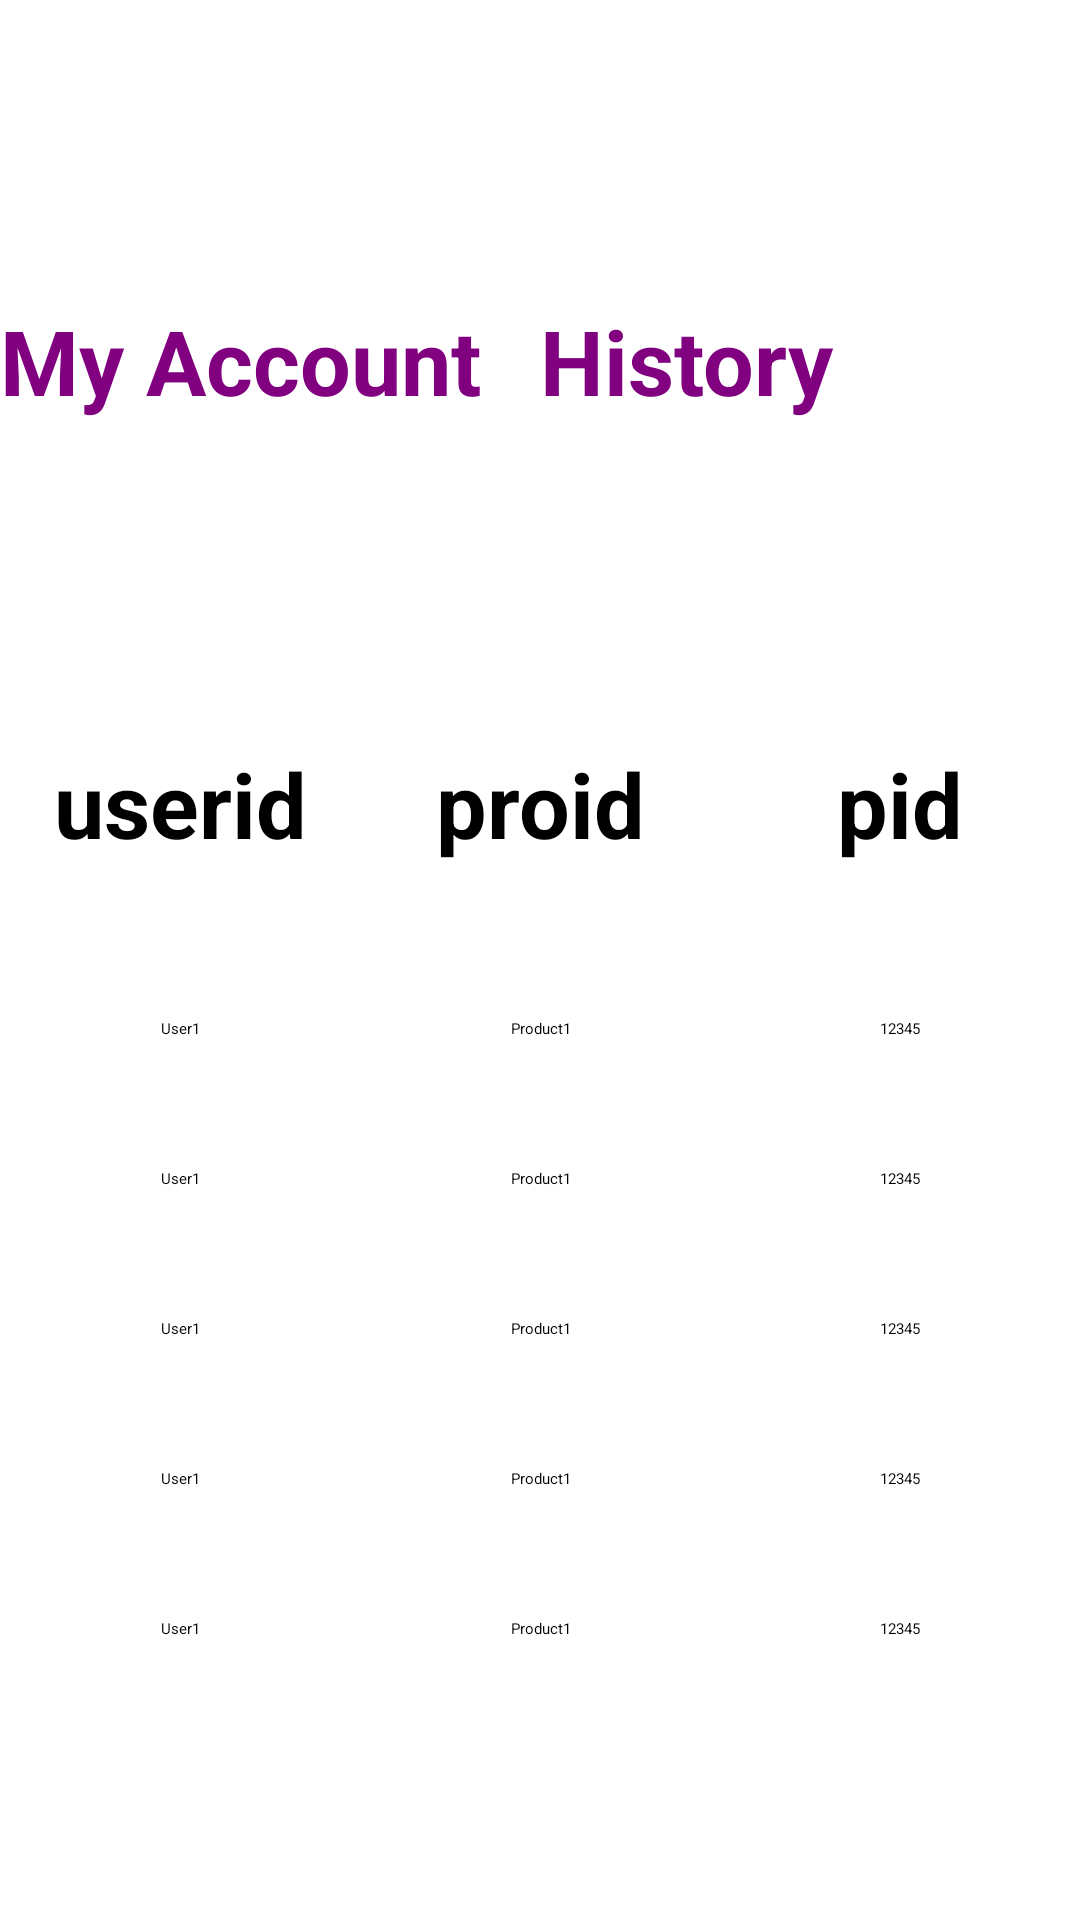

The Android layout XML behind this screen, and the referenced resources:
<!-- AndroidManifest.xml: application theme Theme.Fitness -->
<!-- res/layout/myaccount.xml -->
<?xml version="1.0" encoding="utf-8"?>
<LinearLayout
    xmlns:android="http://schemas.android.com/apk/res/android"
    android:layout_width="match_parent"
    android:layout_height="match_parent"
    android:orientation="vertical">

    <LinearLayout
        android:layout_width="match_parent"
        android:layout_height="wrap_content"
        android:orientation="horizontal">

        <TextView
            android:layout_width="0dp"
            android:layout_height="118dp"
            android:layout_weight="1"
            android:text="My Account"
            android:textStyle="bold"
            android:textSize="30dp"
            android:layout_marginTop="100dp"
            android:textColor="#800080"/>

        <TextView
            android:layout_width="0dp"
            android:layout_height="match_parent"
            android:layout_weight="1"
            android:text="History"
            android:textStyle="bold"
            android:textSize="30dp"
            android:layout_marginTop="100dp"
            android:textColor="#800080"/>

    </LinearLayout>

    
    <LinearLayout
        android:layout_width="match_parent"
        android:layout_height="wrap_content"
        android:orientation="horizontal">

        <TextView
            android:layout_width="0dp"
            android:layout_height="100dp"
            android:layout_weight="1"
            android:text="userid"
            android:textSize="30dp"
            android:textColor="@color/black"
            android:gravity="center"
            android:textStyle="bold"/>

        <TextView
            android:layout_width="0dp"
            android:layout_height="100dp"
            android:layout_weight="1"
            android:text="proid"
            android:textSize="30dp"
            android:textColor="@color/black"

            android:gravity="center"
            android:textStyle="bold"/>

        <TextView
            android:layout_width="0dp"
            android:layout_height="100dp"
            android:layout_weight="1"
            android:text="pid"
            android:textSize="30dp"
            android:textColor="@color/black"

            android:gravity="center"
            android:textStyle="bold"/>

    </LinearLayout>

    
    <LinearLayout
        android:layout_width="match_parent"
        android:layout_height="wrap_content"
        android:orientation="horizontal">

        <TextView
            android:id="@+id/text1"
            android:layout_width="0dp"
            android:layout_height="50dp"
            android:layout_weight="1"
            android:gravity="center"
            android:text="User1" />

        <TextView
            android:id="@+id/text2"

            android:layout_width="0dp"
            android:layout_height="50dp"
            android:layout_weight="1"
            android:text="Product1"
            android:gravity="center"/>

        <TextView
            android:id="@+id/text3"

            android:layout_width="0dp"
            android:layout_height="50dp"
            android:layout_weight="1"
            android:text="12345"
            android:gravity="center"/>

    </LinearLayout>
    <LinearLayout
        android:layout_width="match_parent"
        android:layout_height="wrap_content"
        android:orientation="horizontal">

        <TextView
            android:layout_width="0dp"
            android:layout_height="50dp"
            android:layout_weight="1"
            android:gravity="center"
            android:text="User1" />

        <TextView
            android:layout_width="0dp"
            android:layout_height="50dp"
            android:layout_weight="1"
            android:text="Product1"
            android:gravity="center"/>

        <TextView
            android:layout_width="0dp"
            android:layout_height="50dp"
            android:layout_weight="1"
            android:text="12345"
            android:gravity="center"/>

    </LinearLayout>
    <LinearLayout
        android:layout_width="match_parent"
        android:layout_height="wrap_content"
        android:orientation="horizontal">

        <TextView
            android:layout_width="0dp"
            android:layout_height="50dp"
            android:layout_weight="1"
            android:gravity="center"
            android:text="User1" />

        <TextView
            android:layout_width="0dp"
            android:layout_height="50dp"
            android:layout_weight="1"
            android:text="Product1"
            android:gravity="center"/>

        <TextView
            android:layout_width="0dp"
            android:layout_height="50dp"
            android:layout_weight="1"
            android:text="12345"
            android:gravity="center"/>

    </LinearLayout>
    <LinearLayout
        android:layout_width="match_parent"
        android:layout_height="wrap_content"
        android:orientation="horizontal">

        <TextView
            android:layout_width="0dp"
            android:layout_height="50dp"
            android:layout_weight="1"
            android:gravity="center"
            android:text="User1" />

        <TextView
            android:layout_width="0dp"
            android:layout_height="50dp"
            android:layout_weight="1"
            android:text="Product1"
            android:gravity="center"/>

        <TextView
            android:layout_width="0dp"
            android:layout_height="50dp"
            android:layout_weight="1"
            android:text="12345"
            android:gravity="center"/>

    </LinearLayout>
    <LinearLayout
        android:layout_width="match_parent"
        android:layout_height="wrap_content"
        android:orientation="horizontal">

        <TextView
            android:layout_width="0dp"
            android:layout_height="50dp"
            android:layout_weight="1"
            android:gravity="center"
            android:text="User1" />

        <TextView
            android:layout_width="0dp"
            android:layout_height="50dp"
            android:layout_weight="1"
            android:text="Product1"
            android:gravity="center"/>

        <TextView
            android:layout_width="0dp"
            android:layout_height="50dp"
            android:layout_weight="1"
            android:text="12345"
            android:gravity="center"/>

    </LinearLayout>

</LinearLayout>
<!-- resources referenced by this layout -->
<resources>

  <!-- not gathered from this repository: default colours our renderer supplied (Android Studio template values) -->
  <color name="black">#FF000000</color>
</resources>
